Run: headless pygame with SDL's dummy video driver; simulated clock (each Clock.tick advances the game by its frame time, no real sleeping); random seed 0; keys injected as events and as key.get_pressed() state; no mouse input.
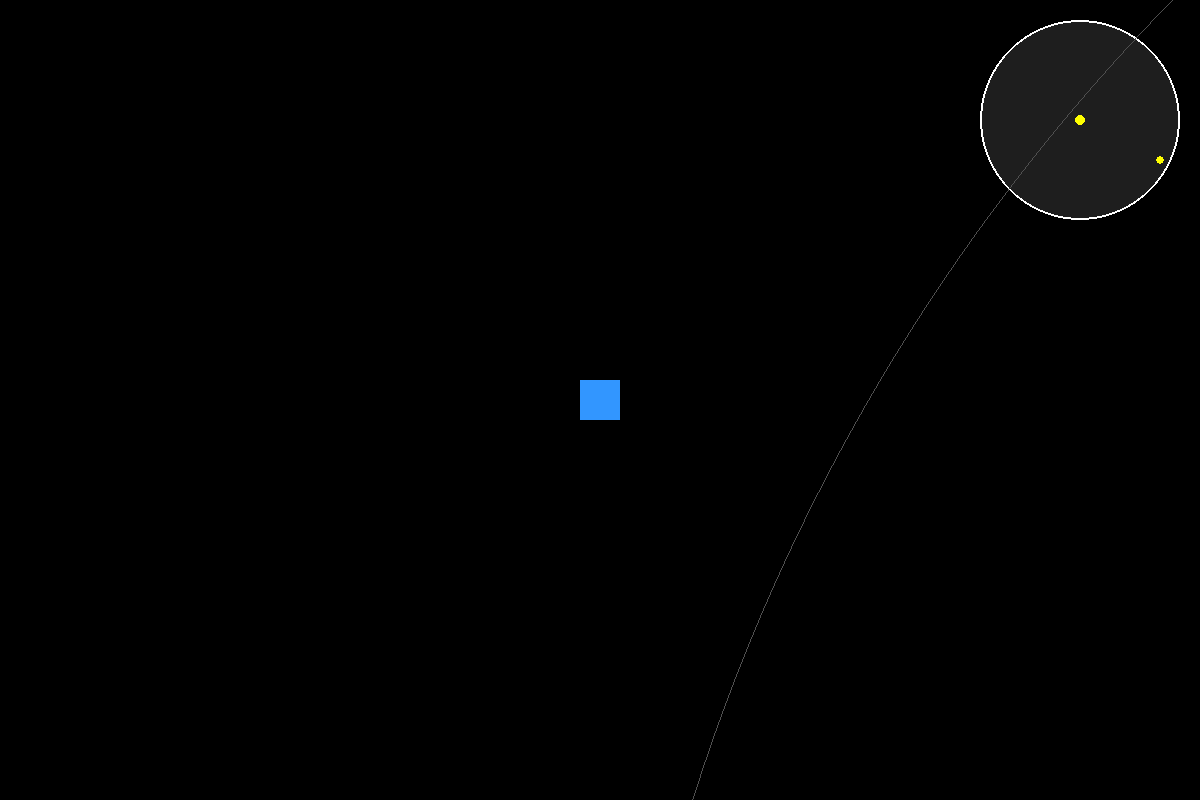
Frame 1 of 4 · flips 1–60 · no input
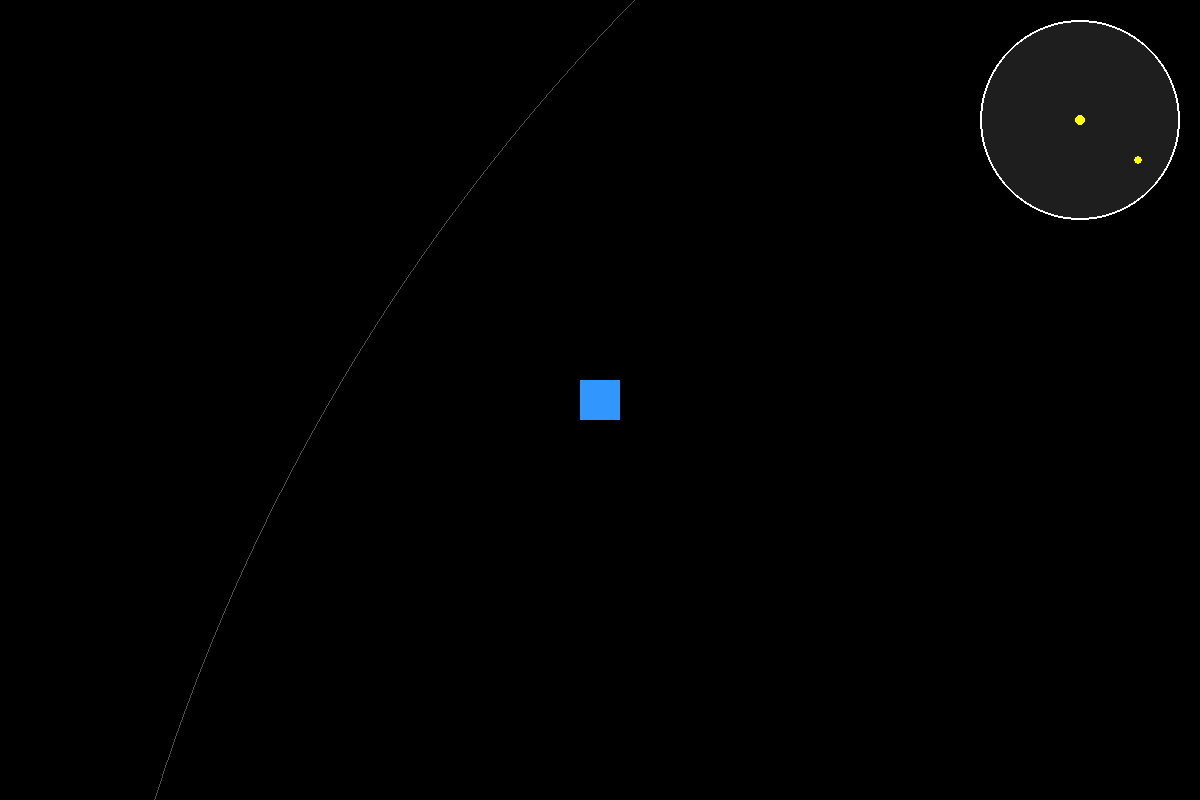
Frame 2 of 4 · flips 61–180 · tapped SPACE, RETURN · held RIGHT (→), D
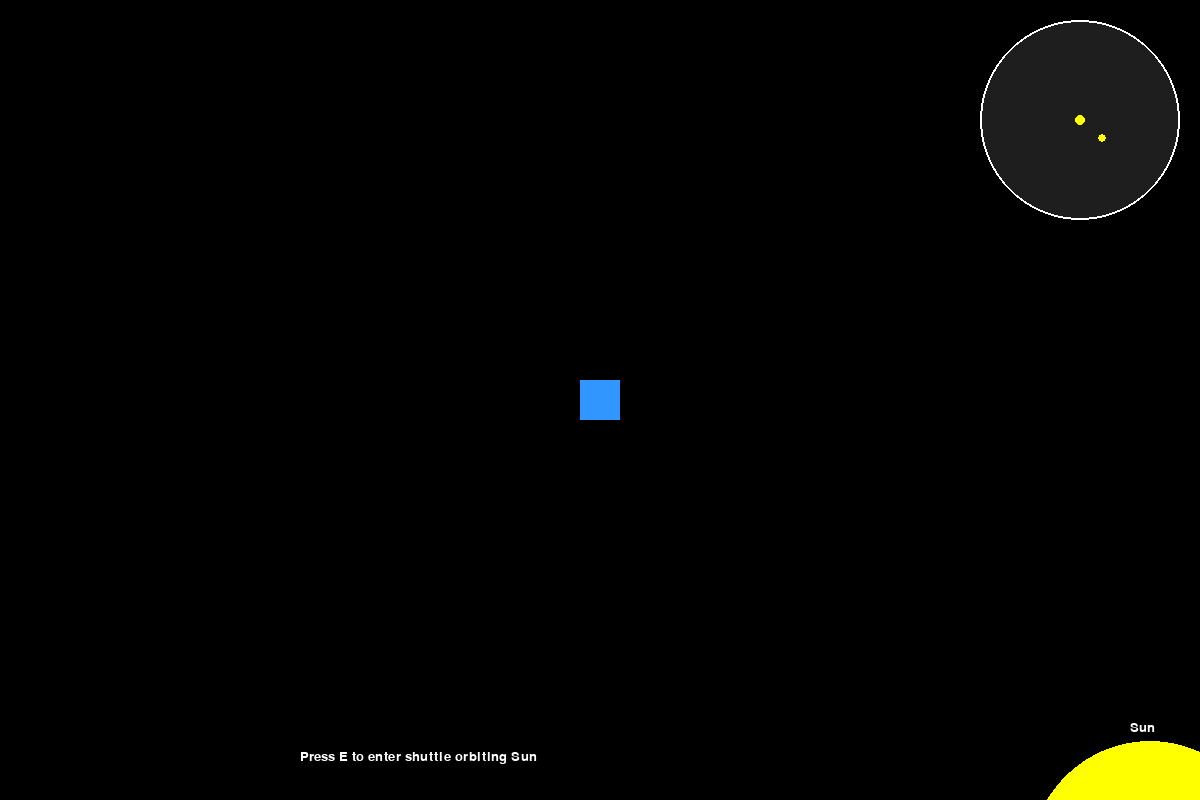
Frame 3 of 4 · flips 181–300 · held DOWN (↓), S
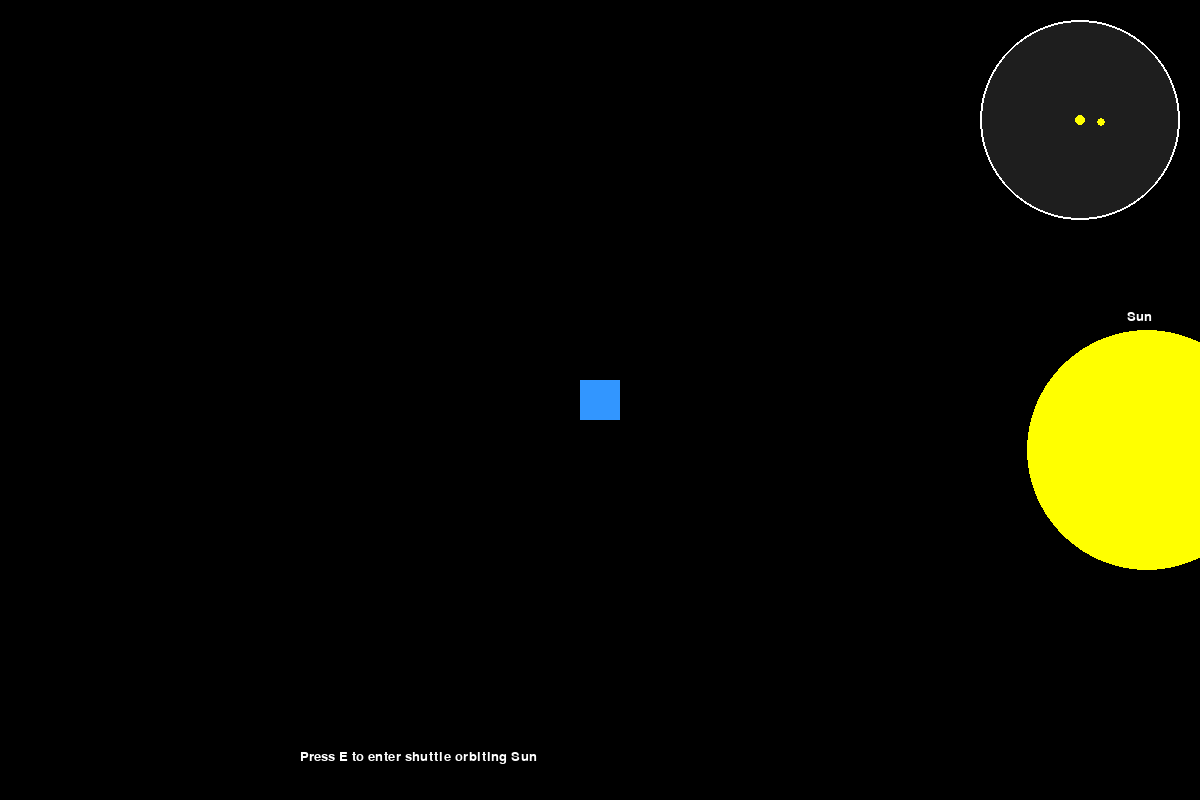
Frame 4 of 4 · flips 301–420 · held LEFT (←), A, UP (↑), W

The pygame program that drew these frames:

import pygame
import sys
import math
import random

pygame.init()

# Screen
WIDTH, HEIGHT = 1200, 800
screen = pygame.display.set_mode((WIDTH, HEIGHT))
pygame.display.set_caption("Galactic Crew - Multi-Planet Gravity + Shuttle + Task")

# Colors
BLACK = (0,0,0)
WHITE = (255,255,255)
BLUE = (50,150,255)
GRAY = (100,100,100)
GREEN = (0,255,0)
RED = (255,0,0)
YELLOW = (255,255,0)
ORANGE = (255,165,0)
PURPLE = (180,0,255)

font = pygame.font.SysFont("Arial", 20)

# ================= OUTSIDE MODE (Space Travel) ==================
astronaut_x, astronaut_y = 1000.0, 1000.0   # world coords
astronaut_dx, astronaut_dy = 0.0, 0.0       # velocity
ASTRONAUT_SIZE = 40

# Celestial bodies (planets, stars, moons) - SPACED OUT
# Modify your celestial_bodies list like this (added orbit_center & orbit_radius for moons/planets):

celestial_bodies = [
    {"name": "Sun",     "pos": (3000, 2000),  "radius": 120,"color": YELLOW, "g": 2.5, "influence": 800},
    {"name": "Earth",   "pos": (5000, 2000),  "radius": 60, "color": BLUE,   "g": 1.0, "influence": 500, "orbit_center": (3000,2000), "orbit_radius": 2000},
    {"name": "Moon",    "pos": (5200, 2100),  "radius": 20, "color": GRAY,   "g": 0.4, "influence": 200, "orbit_center": (5000,2000), "orbit_radius": 250},
    {"name": "Jupiter", "pos": (9000, 2500),  "radius": 100,"color": ORANGE, "g": 1.8, "influence": 700, "orbit_center": (3000,2000), "orbit_radius": 6000},
    {"name": "Europa",  "pos": (9300, 2600),  "radius": 25, "color": WHITE,  "g": 0.3, "influence": 200, "orbit_center": (9000,2500), "orbit_radius": 400},
    {"name": "Neptune", "pos": (15000, 3500), "radius": 70, "color": PURPLE, "g": 1.2, "influence": 600, "orbit_center": (3000,2000), "orbit_radius": 12000},
]


# Tuning parameters
OUTSIDE_THRUST = 0.08
OUTSIDE_FRICTION = 0.998
INSIDE_GRAVITY_SCALE = 0.45
INSIDE_MANUAL_MULT = 1.0
MIN_DIST = 10.0

# ================= INSIDE MODE (Shuttle Rooms) ==================
astronaut_inside = pygame.Rect(150, 150, 40, 40)
astronaut_inside_x = float(astronaut_inside.x)
astronaut_inside_y = float(astronaut_inside.y)
astronaut_speed_inside = 4

walls = [
    pygame.Rect(0, 0, WIDTH, 10),
    pygame.Rect(0, HEIGHT-10, WIDTH, 10),
    pygame.Rect(0, 0, 10, HEIGHT),
    pygame.Rect(WIDTH-10, 0, 10, HEIGHT),
    pygame.Rect(300, 0, 10, 300),
    pygame.Rect(0, 300, WIDTH, 10),
]

doors = [
    pygame.Rect(280, 140, 40, 40),
    pygame.Rect(430, 290, 40, 40),
]

task_terminal = pygame.Rect(600, 150, 40, 40)

def draw_shuttle():
    for wall in walls:
        pygame.draw.rect(screen, GRAY, wall)
    for door in doors:
        pygame.draw.rect(screen, GREEN, door)
    pygame.draw.rect(screen, RED, task_terminal)
    cockpit = font.render("Cockpit", True, WHITE)
    control = font.render("Control Room", True, WHITE)
    engine = font.render("Engine Room", True, WHITE)
    screen.blit(cockpit, (100, 50))
    screen.blit(control, (500, 50))
    screen.blit(engine, (400, 400))

def check_collision(rect, move_x, move_y):
    future_rect = rect.move(move_x, move_y)
    for wall in walls:
        if future_rect.colliderect(wall):
            allowed = False
            for door in doors:
                if future_rect.colliderect(door):
                    allowed = True
            if not allowed:
                return False
    return True

# ================= MINI-GAME (Asteroid Shooting) ==================
class Asteroid:
    def _init_(self):
        self.rect = pygame.Rect(random.randint(50, WIDTH-50), -20, 30, 30)
        self.speed = random.randint(2, 5)

    def update(self):
        self.rect.y += self.speed
        if self.rect.top > HEIGHT:
            self.rect.y = -20
            self.rect.x = random.randint(50, WIDTH-50)

    def draw(self):
        pygame.draw.rect(screen, GRAY, self.rect)

class Bullet:
    def _init_(self, x, y):
        self.rect = pygame.Rect(x, y, 5, 10)

    def update(self):
        self.rect.y -= 10

    def draw(self):
        pygame.draw.rect(screen, WHITE, self.rect)

def asteroid_mini_game():
    bullets = []
    asteroids = [Asteroid() for _ in range(5)]
    player = pygame.Rect(WIDTH//2, HEIGHT-60, 40, 40)
    score = 0

    clock = pygame.time.Clock()
    running = True
    while running:
        screen.fill(BLACK)
        for event in pygame.event.get():
            if event.type == pygame.QUIT:
                pygame.quit()
                sys.exit()

        keys = pygame.key.get_pressed()
        if keys[pygame.K_LEFT]:
            player.x -= 5
        if keys[pygame.K_RIGHT]:
            player.x += 5
        if keys[pygame.K_SPACE]:
            if len(bullets) < 5:
                bullets.append(Bullet(player.centerx, player.top))
        if keys[pygame.K_ESCAPE]:
            running = False

        for bullet in bullets[:]:
            bullet.update()
            if bullet.rect.bottom < 0:
                bullets.remove(bullet)

        for asteroid in asteroids:
            asteroid.update()
            for bullet in bullets[:]:
                if asteroid.rect.colliderect(bullet.rect):
                    bullets.remove(bullet)
                    score += 1
                    asteroid.rect.y = -20
                    asteroid.rect.x = random.randint(50, WIDTH-50)

        pygame.draw.rect(screen, BLUE, player)
        for bullet in bullets:
            bullet.draw()
        for asteroid in asteroids:
            asteroid.draw()

        score_text = font.render(f"Score: {score}", True, WHITE)
        screen.blit(score_text, (20, 20))
        exit_text = font.render("Press ESC to return", True, WHITE)
        screen.blit(exit_text, (WIDTH//2 - 100, HEIGHT - 40))

        pygame.display.flip()
        clock.tick(60)

# ================= GAME STATE ==================
game_mode = "outside"  # outside, inside, or task
clock = pygame.time.Clock()

def compute_net_gravity_at_point(x, y):
    net_x, net_y = 0.0, 0.0
    for body in celestial_bodies:
        bx, by = body["pos"]
        dx = bx - x
        dy = by - y
        dist = math.hypot(dx, dy)
        if dist < 1e-6:
            dist = MIN_DIST
        if dist < body["influence"]:
            nx = dx / dist
            ny = dy / dist
            factor = body["g"] * (1.0 - (dist / body["influence"]))
            net_x += nx * factor
            net_y += ny * factor
    return net_x, net_y

# --- Add this function before the main loop ---
def draw_radar(player_x, player_y, radar_center=(WIDTH-120, 120), radar_radius=100, radar_range=2500):
    # Radar background
    pygame.draw.circle(screen, (30,30,30), radar_center, radar_radius)
    pygame.draw.circle(screen, WHITE, radar_center, radar_radius, 2)

    # Draw orbit lines
    for body in celestial_bodies:
        if "orbit_center" in body and "orbit_radius" in body:
            cx, cy = body["orbit_center"]
            screen_x = cx - camera_x
            screen_y = cy - camera_y
            pygame.draw.circle(screen, (80,80,80), (int(screen_x), int(screen_y)), body["orbit_radius"], 1)

    
    # Draw celestial bodies
    for body in celestial_bodies:
        bx, by = body["pos"]
        dx, dy = bx - player_x, by - player_y
        dist = math.hypot(dx, dy)
        if dist < radar_range:
            # Scale into radar
            rx = radar_center[0] + int(dx / radar_range * radar_radius)
            ry = radar_center[1] + int(dy / radar_range * radar_radius)
            pygame.draw.circle(screen, body["color"], (rx, ry), 4)

    # Player marker (astronaut)
    pygame.draw.circle(screen, YELLOW, radar_center, 5)


# ================= MAIN LOOP ==================
while True:
    screen.fill(BLACK)
    for event in pygame.event.get():
        if event.type == pygame.QUIT:
            pygame.quit()
            sys.exit()

    keys = pygame.key.get_pressed()

    if game_mode == "outside":
        # Movement controls
        if keys[pygame.K_LEFT]:
            astronaut_dx -= OUTSIDE_THRUST
        if keys[pygame.K_RIGHT]:
            astronaut_dx += OUTSIDE_THRUST
        if keys[pygame.K_UP]:
            astronaut_dy -= OUTSIDE_THRUST
        if keys[pygame.K_DOWN]:
            astronaut_dy += OUTSIDE_THRUST

        # Apply gravity
        g_x, g_y = compute_net_gravity_at_point(astronaut_x, astronaut_y)
        astronaut_dx += g_x
        astronaut_dy += g_y

        # Update position
        astronaut_x += astronaut_dx
        astronaut_y += astronaut_dy

        astronaut_dx *= OUTSIDE_FRICTION
        astronaut_dy *= OUTSIDE_FRICTION

        # Camera follows astronaut
        camera_x = astronaut_x - WIDTH // 2
        camera_y = astronaut_y - HEIGHT // 2

        # Draw celestial bodies
        near_body = None
        min_d = float("inf")
        for body in celestial_bodies:
            bx, by = body["pos"]
            screen_x = bx - camera_x
            screen_y = by - camera_y
            pygame.draw.circle(screen, body["color"], (int(screen_x), int(screen_y)), body["radius"])
            text = font.render(body["name"], True, WHITE)
            screen.blit(text, (screen_x-20, screen_y-body["radius"]-20))

            d = math.hypot(bx - astronaut_x, by - astronaut_y)
            if d < body["influence"] and d < min_d:
                min_d = d
                near_body = body

        # Draw astronaut
        astronaut_rect = pygame.Rect(0, 0, ASTRONAUT_SIZE, ASTRONAUT_SIZE)
        astronaut_rect.center = (astronaut_x - camera_x, astronaut_y - camera_y)
        pygame.draw.rect(screen, BLUE, astronaut_rect)

        if near_body:
            msg = font.render(f"Press E to enter shuttle orbiting {near_body['name']}", True, WHITE)
            screen.blit(msg, (300, 750))
            if keys[pygame.K_e]:
                game_mode = "inside"
                astronaut_inside.center = (150, 150)

        # --- Draw radar here ---
        draw_radar(astronaut_x, astronaut_y)

    elif game_mode == "inside":
        move_x, move_y = 0.0, 0.0
        if keys[pygame.K_LEFT]:
            move_x = -astronaut_speed_inside * INSIDE_MANUAL_MULT
        if keys[pygame.K_RIGHT]:
            move_x = astronaut_speed_inside * INSIDE_MANUAL_MULT
        if keys[pygame.K_UP]:
            move_y = -astronaut_speed_inside * INSIDE_MANUAL_MULT
        if keys[pygame.K_DOWN]:
            move_y = astronaut_speed_inside * INSIDE_MANUAL_MULT

        net_gx, net_gy = compute_net_gravity_at_point(astronaut_x, astronaut_y)
        gravity_move_x = net_gx * INSIDE_GRAVITY_SCALE
        gravity_move_y = net_gy * INSIDE_GRAVITY_SCALE

        if check_collision(astronaut_inside, int(move_x), 0):
            astronaut_inside_x += move_x
        if check_collision(astronaut_inside, 0, int(move_y)):
            astronaut_inside_y += move_y

        astronaut_inside.x = int(round(astronaut_inside_x + gravity_move_x))
        astronaut_inside.y = int(round(astronaut_inside_y + gravity_move_y))

        draw_shuttle()
        pygame.draw.rect(screen, BLUE, astronaut_inside)

        if astronaut_inside.colliderect(task_terminal):
            msg = font.render("Press E to start Asteroid Defense Task", True, WHITE)
            screen.blit(msg, (400, 760))
            if keys[pygame.K_e]:
                game_mode = "task"
                asteroid_mini_game()
                game_mode = "inside"

        msg = font.render("Press Q to go back outside", True, WHITE)
        screen.blit(msg, (500, 770))
        if keys[pygame.K_q]:
            game_mode = "outside"
            astronaut_dx = astronaut_dy = 0.0

    pygame.display.flip()
    clock.tick(60)
